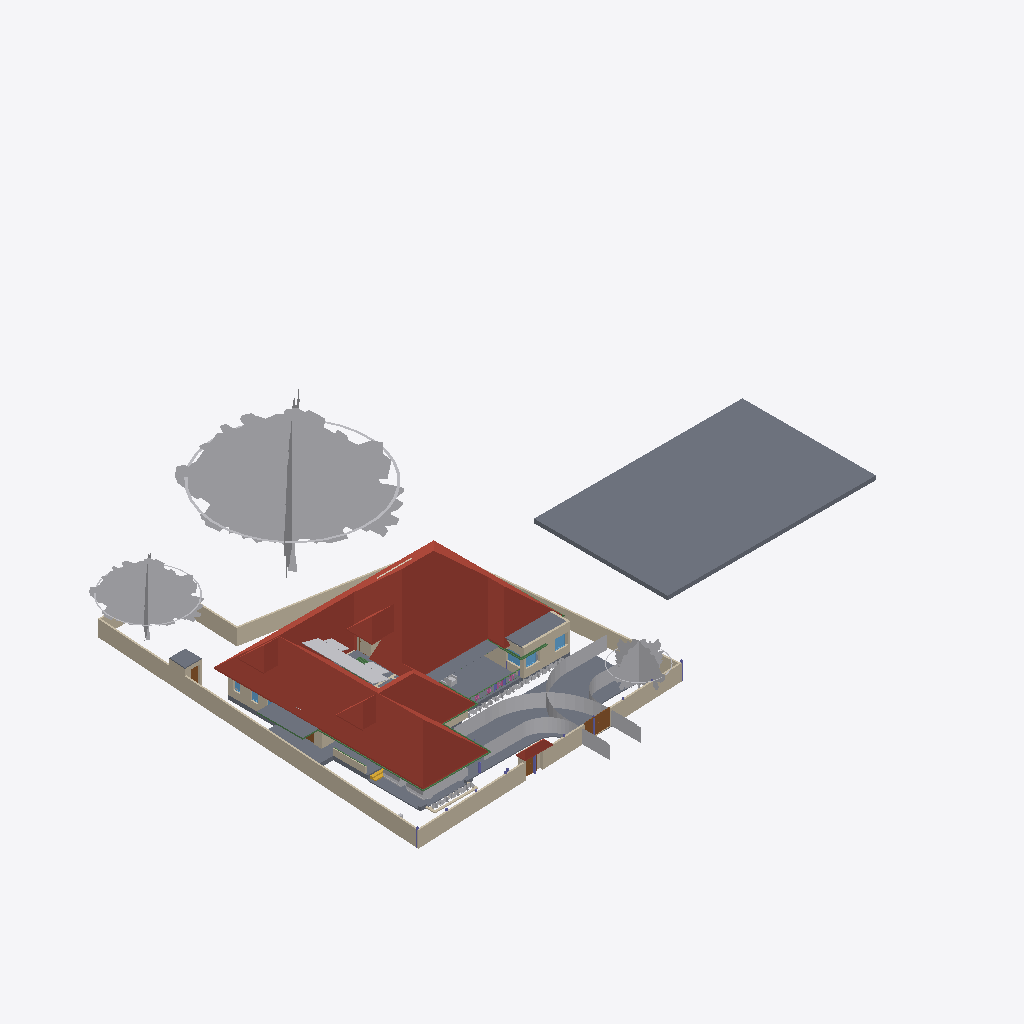
Isometric view of an IFC building model (IFC-SPF (STEP), schema IFC4X3, length unit metre), seen from the south-west, elements coloured by IFC class: 28 other elements (light grey), 25 walls (beige), 13 slabs (grey), 10 beams (green), 5 roofs (red-brown), 5 windows (light blue), 4 doors (brown), 3 columns (violet), 1 stair flight (yellow), 1 covering (cream).
Extent 61.8 m × 45.0 m × 17.5 m (x, y, z). Storeys (5): 00 at 0.00 m; GF at 0.45 m; GF Lintel at 2.10 m; FF at 3.45 m; FFtop at 5.70 m. Elements (461): 115 IfcBeam, 79 IfcWall, 50 IfcColumn, 39 IfcFurniture, 30 IfcGeographicElement, 29 IfcWindow, 27 IfcDoor, 17 IfcFurnishingElement, 16 IfcSanitaryTerminal, 14 IfcSlab, 10 IfcSolarDevice, 7 IfcUnitaryEquipment.

HEADER;
FILE_DESCRIPTION(('ViewDefinition[DesignTransferView]'),'2;1');
FILE_NAME('Sreekesh.ifc','2025-01-17T21:42:33+05:30',(),(),'IfcOpenShell 0.8.0','Bonsai 0.8.0','Nobody');
FILE_SCHEMA(('IFC4X3'));
ENDSEC;
DATA;
#1=IFCPROJECT('0aPvmvJuf5owphcfiKWAsN',$,'My Project',$,$,$,$,(#14,#26),#9);
#30=IFCSITE('3jTVXq97zE2OZTfzZH9iYT',$,'My Site',$,$,#53,$,$,$,$,$,$,$,$);
#65094=IFCSITE('2fYgYmrKX9qBU4UTrnxcjg',$,'Site',$,$,#159267,#65100,$,$,$,$,$,$,$);
#36=IFCBUILDING('3Bt1MypEf4fuqFfshm9kTs',$,'My Building',$,$,#59,$,$,$,$,$,$);
#42=IFCBUILDINGSTOREY('3Yt8GBe1vE1Byt_$JKaQnQ',$,'GF',$,$,#7313,$,$,$,$);
#8023=IFCBUILDINGSTOREY('3LNq90aff4Xhn4xfthWyFx',$,'00',$,$,#8039,$,$,$,$);
#71986=IFCBUILDINGSTOREY('1ZF$IMkzjA5efl8XVVA8ry',$,'FFtop',$,$,#72046,$,$,$,$);
#72129=IFCBUILDINGSTOREY('1Nt2vvvNTB5u0X$NIke4ti',$,'GF Lintel',$,$,#72420,$,$,$,$);
#83382=IFCBUILDINGSTOREY('2do7yjy$r1eOSN7_GxsK9f',$,'FF',$,$,#83409,$,$,$,$);
#7282=IFCROOF('1xR$Iy8cz6PBZpMjmzsIta',$,'Roof',$,$,#124176,#124604,$,.HIP_ROOF.);
#206473=IFCSLAB('28ziTpLeTAb96H10W54SOf',$,'Perimeter',$,$,#206717,#206494,$,$);
#158109=IFCGEOGRAPHICELEMENT('1ICn9VC11DLu$jSeyjW6na',$,'GeographicElement',$,$,#159277,#158141,$,$);
#158156=IFCGEOGRAPHICELEMENT('2JlHSkVhjCZPlJyc1W8A6K',$,'GeographicElement',$,$,#159282,#158188,$,$);
#117253=IFCWALL('2NQIKohcDAsQMbNSTdACJd',$,'Wall.049',$,$,#159242,#117264,$,$);
#206723=IFCBUILDINGELEMENTPROXY('2K1LMOkm11dBWSaNfDUHsX',$,'BuildingElementProxy',$,$,#207458,#206736,$,$);
#116871=IFCSLAB('1D4i_90s56vAIuoe4hq8Xo',$,'Slab',$,$,#189037,#116882,$,$);
#109955=IFCWALL('0m53cJKujAOwiy8OxGf4Uf',$,'Wall',$,$,#159212,#109966,$,$);
#158203=IFCGEOGRAPHICELEMENT('37Vx292DPFfAnJSxKqR2Rg',$,'GeographicElement',$,$,#205992,#158235,$,$);
#65997=IFCWALL('1DC2$ngnnDR8Q9h6mAR0js',$,'Wall',$,$,#159167,#66003,$,$);
#110356=IFCWALL('3Jc2L501zCIf2lBfrewdbK',$,'Wall',$,$,#159232,#110367,$,$);
#189522=IFCBUILDINGELEMENTPROXY('2fyH_FbBX1$e0RliKTBWRO',$,'BuildingElementProxy',$,$,#205917,#189554,$,$);
#66022=IFCWALL('2FUeR5sFb9uwjJGdeVWABU',$,'Wall',$,$,#159177,#66028,$,$);
#65878=IFCWALL('1RxXXtAKb3$uqm3spal5Ab',$,'Wall.049',$,$,#159252,#65884,$,$);
#189205=IFCSLAB('09UGVQSjzDW8naYIH8uxmw',$,'Slab',$,$,#189206,#189226,$,$);
#3151=IFCWALL('2frHB1bR9FtP23RXamn7Ko',$,'Wall',$,$,#206649,#3162,$,$);
#5763=IFCSLAB('2k1_QIQ_vEheGYBKPFgtqG',$,'Slab',$,$,#124111,#5774,$,$);
#106076=IFCROOF('1l0QmW0dLCCeVLEOFqDqiW',$,'Roof',$,$,#106142,#106108,$,.HIP_ROOF.);
#207356=IFCSLAB('1ZbEzhyuvFNwJ$utOrumVn',$,'Slab',$,$,#207357,#207377,$,$);
#189038=IFCSLAB('2JYu6QrLL0QvzbDq4KPxbf',$,'Slab',$,$,#189091,#189049,$,$);
#106476=IFCSLAB('3SWoLdiHLDExF96lrfPbJY',$,'Slab',$,$,#106502,#106487,$,$);
#106448=IFCSLAB('1GhnzeWbD1FR$mVw6S$mla',$,'Slab',$,$,#106475,#106464,$,$);
#106274=IFCROOF('366qlUB3DEJAjl8Pu_K9qr',$,'Roof',$,$,#106322,#106306,$,.HIP_ROOF.);
#106355=IFCROOF('1x5BLUnZDBI8SQ2SI7CwMk',$,'Roof',$,$,#106383,#106371,$,.HIP_ROOF.);
#65972=IFCWALL('1ECWXgbZrERf$r6Mue6DMZ',$,'Wall',$,$,#159162,#65978,$,$);
#207391=IFCSLAB('2HygkmTKj9dgfxN0EnOqfB',$,'Slab',$,$,#207392,#207412,$,$);
#2872=IFCWALL('0VICnwrYLCM9IhHcjSiD9g',$,'Wall',$,$,#120443,#2879,$,$);
#146729=IFCVEHICLE('0zRPRsukT96P6cuFPGiKs1',$,'Vehicle',$,$,#189086,#146742,$,$);
#3520=IFCWALL('1kfIyPN_b4JPSDED46DDvv',$,'Wall',$,$,#206687,#3526,$,$);
#116735=IFCDOOR('1dZUIR_mr60wAZddeiCYTI',$,'Door',$,$,#205885,#116767,$,1.79999995231628,3.0,$,$,$);
#110251=IFCROOF('2Ww7svPQzEgA_fCzhmYus_',$,'Roof',$,$,#159182,#110283,$,.HIP_ROOF.);
#117585=IFCSLAB('00nkzVGuT6heoHGHN6WRGv',$,'Slab',$,$,#159237,#117596,$,$);
#117175=IFCWALL('2YdZCtJCP1Au39pr0cy4Kb',$,'Wall.049',$,$,#159247,#117186,$,$);
#4965=IFCSLAB('05XQefoFT1EQ6Gbva0q3wM',$,'Slab',$,$,#123274,#4980,$,$);
#72992=IFCWALL('0nKeLZCI54WeIG0cLfl1fW',$,'Wall',$,$,#149027,#73003,$,$);
#116971=IFCWALL('08FBn4OWj7ogBqhIhITLuq',$,'Wall.049',$,$,#159262,#116982,$,$);
#70155=IFCVEHICLE('3fs_92XJnE9xh12t4cEAUA',$,'Vehicle',$,$,#189081,#70187,$,$);
#101624=IFCBEAM('38yYLt849AL9vMzuf_qlJY',$,'Beam',$,$,#102345,#101635,$,$);
#65947=IFCWALL('08s$eE7qfC1vtHJbeTdsNK',$,'Wall',$,$,#159172,#65953,$,$);
#106524=IFCSOLARDEVICE('3S6vjv$5jE1uGxlQ_RICMy',$,'SolarDevice',$,$,#120309,#106556,$,$);
#72848=IFCWALL('2qzh75b3r6CuQdi0PydTsC',$,'Wall',$,$,#143498,#72859,$,$);
#90359=IFCWALL('3p_Mlr$7n7WPwtZxEevqS4',$,'Wall',$,$,#206542,#90370,$,$);
#4009=IFCWALL('2lHSG51rHEfeNsY_Rnf304',$,'Wall',$,$,#120415,#4020,$,$);
#101518=IFCBEAM('3jI7cp3YfEpe0vqGUIgXwj',$,'Beam',$,$,#101738,#101530,$,$);
#106597=IFCSOLARDEVICE('1JeFrLyoz5IhCtXWc_EtwE',$,'SolarDevice',$,$,#120324,#106614,$,$);
#106651=IFCSOLARDEVICE('3GkHrXcpz9luFJaFckT4XJ',$,'SolarDevice',$,$,#120339,#106668,$,$);
#106561=IFCSOLARDEVICE('2N7C3uFTr0ovBcfJ26O6Lk',$,'SolarDevice',$,$,#120314,#106578,$,$);
#106895=IFCSOLARDEVICE('3hGn0pNNz3NwRu5qnQ1KkQ',$,'SolarDevice',$,$,#120349,#106912,$,$);
#106633=IFCSOLARDEVICE('3nYAYQFdT0Hu3774nkbnMA',$,'SolarDevice',$,$,#120334,#106650,$,$);
#106913=IFCSOLARDEVICE('3N6FBuwFX6eRZQfWUTehiA',$,'SolarDevice',$,$,#120354,#106930,$,$);
#106615=IFCSOLARDEVICE('0CbIHREHr2w9gh5lx0_n0D',$,'SolarDevice',$,$,#120329,#106632,$,$);
#106579=IFCSOLARDEVICE('1xWH0eIEnB$BgsSW0yRufF',$,'SolarDevice',$,$,#120319,#106596,$,$);
#106669=IFCSOLARDEVICE('3CH4PS5oz4_xvHOpIILxvJ',$,'SolarDevice',$,$,#120344,#106686,$,$);
#101757=IFCWALL('3Re5U6AfH5hRjhCU8HzlUQ',$,'Wall',$,$,#149415,#101777,$,$);
#111610=IFCDOOR('0JnVCEbZ93QxaghwOdNV45',$,'Door',$,$,#159147,#111641,$,2.09999990463257,1.20000004768372,$,$,$);
#106931=IFCWALL('3FavAtlwfE4e0lW5aUJqLs',$,'Wall',$,$,#124171,#106942,$,$);
#99476=IFCWINDOW('0bWf0UbSH5vA18P2wXez2A',$,'Window',$,$,#206669,#99508,$,1.29999995231628,1.54999995231628,$,.DOUBLE_PANEL_VERTICAL.,$);
#35844=IFCFURNITURE('18HlnwBc9DnAvKFnG7c4d9',$,'Furniture',$,$,#147555,#147232,$,$);
#41688=IFCSTAIRFLIGHT('0VcD2gJAfBIuw$lMxDzKKO',$,'StairFlight',$,$,#143925,#118718,$,2,1,0.150000005960464,0.25,.STRAIGHT.);
#24945=IFCWINDOW('0pIOr8Fwn768Q5gngNrD$h',$,'Window',$,$,#206659,#99803,$,1.29999995231628,1.54999995231628,$,.DOUBLE_PANEL_VERTICAL.,$);
#29270=IFCWINDOW('3GxmHADO1DPPnexShW0xza',$,'Window',$,$,#206697,#99898,$,1.29999995231628,1.54999995231628,$,$,$);
#117669=IFCDOOR('1Oy85YKxL61PqzyfMMUgcU',$,'Door',$,$,#159142,#117700,$,2.09999990463257,1.0,$,$,$);
#111126=IFCWALL('11fiDOfq54uheWI4ur$p_M',$,'Wall',$,$,#159202,#111137,$,$);
#206070=IFCBEAM('02028txQrArOf6QyRmi8S_',$,'Beam',$,$,#206290,#206081,$,$);
#101546=IFCBEAM('2yIyVaMgz8tR0CuDvbao9K',$,'Beam',$,$,#101606,#101557,$,$);
#102232=IFCWALL('3BbLnMq0r7ivvaULYjF4Vv',$,'Wall',$,$,#124166,#102243,$,$);
#110674=IFCWALL('1a_hfYQo5DRgtEum677ZGl',$,'Wall',$,$,#159207,#110685,$,$);
#49227=IFCBEAM('2GaElzDELAMf9uZ0HgoOwe',$,'Beam',$,$,#124091,#49238,$,$);
#111907=IFCBEAM('2ZH4G$MC58XAtNQkoO$cFt',$,'Beam',$,$,#206268,#111918,$,$);
#111806=IFCBEAM('0sTlE$wHj6G9WB0HZ_O7FJ',$,'Beam',$,$,#115063,#111817,$,$);
#111729=IFCBEAM('1SW1UMPTn6IukCzEsXMMce',$,'Beam',$,$,#115092,#111740,$,$);
#110898=IFCWALL('1K4878DyjBfAhCF5jh34Xt',$,'Wall',$,$,#159187,#110909,$,$);
#63664=IFCWINDOW('3mwfxbXqnC5uKj5wGp4jau',$,'Window',$,$,#151741,#120088,$,$,$,$,$,$);
#205703=IFCCOLUMN('1Gosk0ZJv44hZBQmuL9vBx',$,'Column',$,$,#205942,#205718,$,$);
#72002=IFCCOVERING('1gnNJTwpzBIxfXidOzvS6O',$,'Covering',$,$,#74705,#72012,$,$);
#116908=IFCWALL('1k3YgD4uj5vPZWbPgSVuxU',$,'Wall.049',$,$,#159257,#116919,$,$);
#93900=IFCBEAM('0gdpNefCnB7wAvxTxiZvHd',$,'Beam',$,$,#143665,#93911,$,$);
#26789=IFCDOOR('3HF$fS8tX7kw4y81dHWRkr',$,'Door',$,$,#148981,#26820,$,$,$,$,$,$);
#107142=IFCSLAB('2X2MSE$PfAlPCABr99DsiG',$,'Slab',$,$,#149395,#107153,$,$);
#107115=IFCSLAB('2WfKfjDrX2bAvlVSkqt8hs',$,'Slab',$,$,#149390,#107130,$,$);
#120104=IFCWINDOW('2THasRCLvAPBjIU9R33dhN',$,'Window',$,$,#151685,#120117,$,$,$,$,$,$);
#205757=IFCCOLUMN('1$bpdeCnTBY8QG27Evvwu3',$,'Column',$,$,#205952,#205772,$,$);
#107612=IFCWALL('1wbyz7uCHF0uVxGjaI6PCG',$,'Wall',$,$,#149405,#107632,$,$);
#96530=IFCBEAM('074gpqyLr9$vd9aSHSci_M',$,'Beam',$,$,#149012,#96541,$,$);
#158606=IFCGEOGRAPHICELEMENT('3unfgnsWL0CAbIWjJNXw$6',$,'GeographicElement',$,$,#158771,#158619,$,$);
#195333=IFCCOLUMN('2qNLTIfCf3AfSpateaCGBv',$,'Column',$,$,#195341,#195345,$,$);
#158335=IFCGEOGRAPHICELEMENT('2rAZsbigf3DexzsyAK1DMw',$,'GeographicElement',$,$,#158428,#158348,$,$);
#158429=IFCGEOGRAPHICELEMENT('0MnpHLYY5Dl9KBqLNs9ewF',$,'GeographicElement',$,$,#158506,#158442,$,$);
#158627=IFCGEOGRAPHICELEMENT('0QVobi_xf1LBhVYAwHHwl3',$,'GeographicElement',$,$,#158776,#158640,$,$);
#158288=IFCGEOGRAPHICELEMENT('271pJVk9fAH8ikxjdrzm5p',$,'GeographicElement',$,$,#158334,#158301,$,$);
#158403=IFCGEOGRAPHICELEMENT('0CHZzWMcn6XAV70neXdBsp',$,'GeographicElement',$,$,#158480,#158416,$,$);
#158481=IFCGEOGRAPHICELEMENT('0c_6Ok9Q94pvlbvP_zkFpm',$,'GeographicElement',$,$,#158720,#158494,$,$);
#158507=IFCGEOGRAPHICELEMENT('1hDE_L04j14unb2V4K2V6S',$,'GeographicElement',$,$,#158558,#158520,$,$);
#206291=IFCGEOGRAPHICELEMENT('23m_b3tdTEEw$xJ2xNekzG',$,'GeographicElement',$,$,#206442,#206304,$,$);
#206312=IFCGEOGRAPHICELEMENT('0$xdS6ovvBK8DA9m8j2uJR',$,'GeographicElement',$,$,#206447,#206325,$,$);
ENDSEC;
